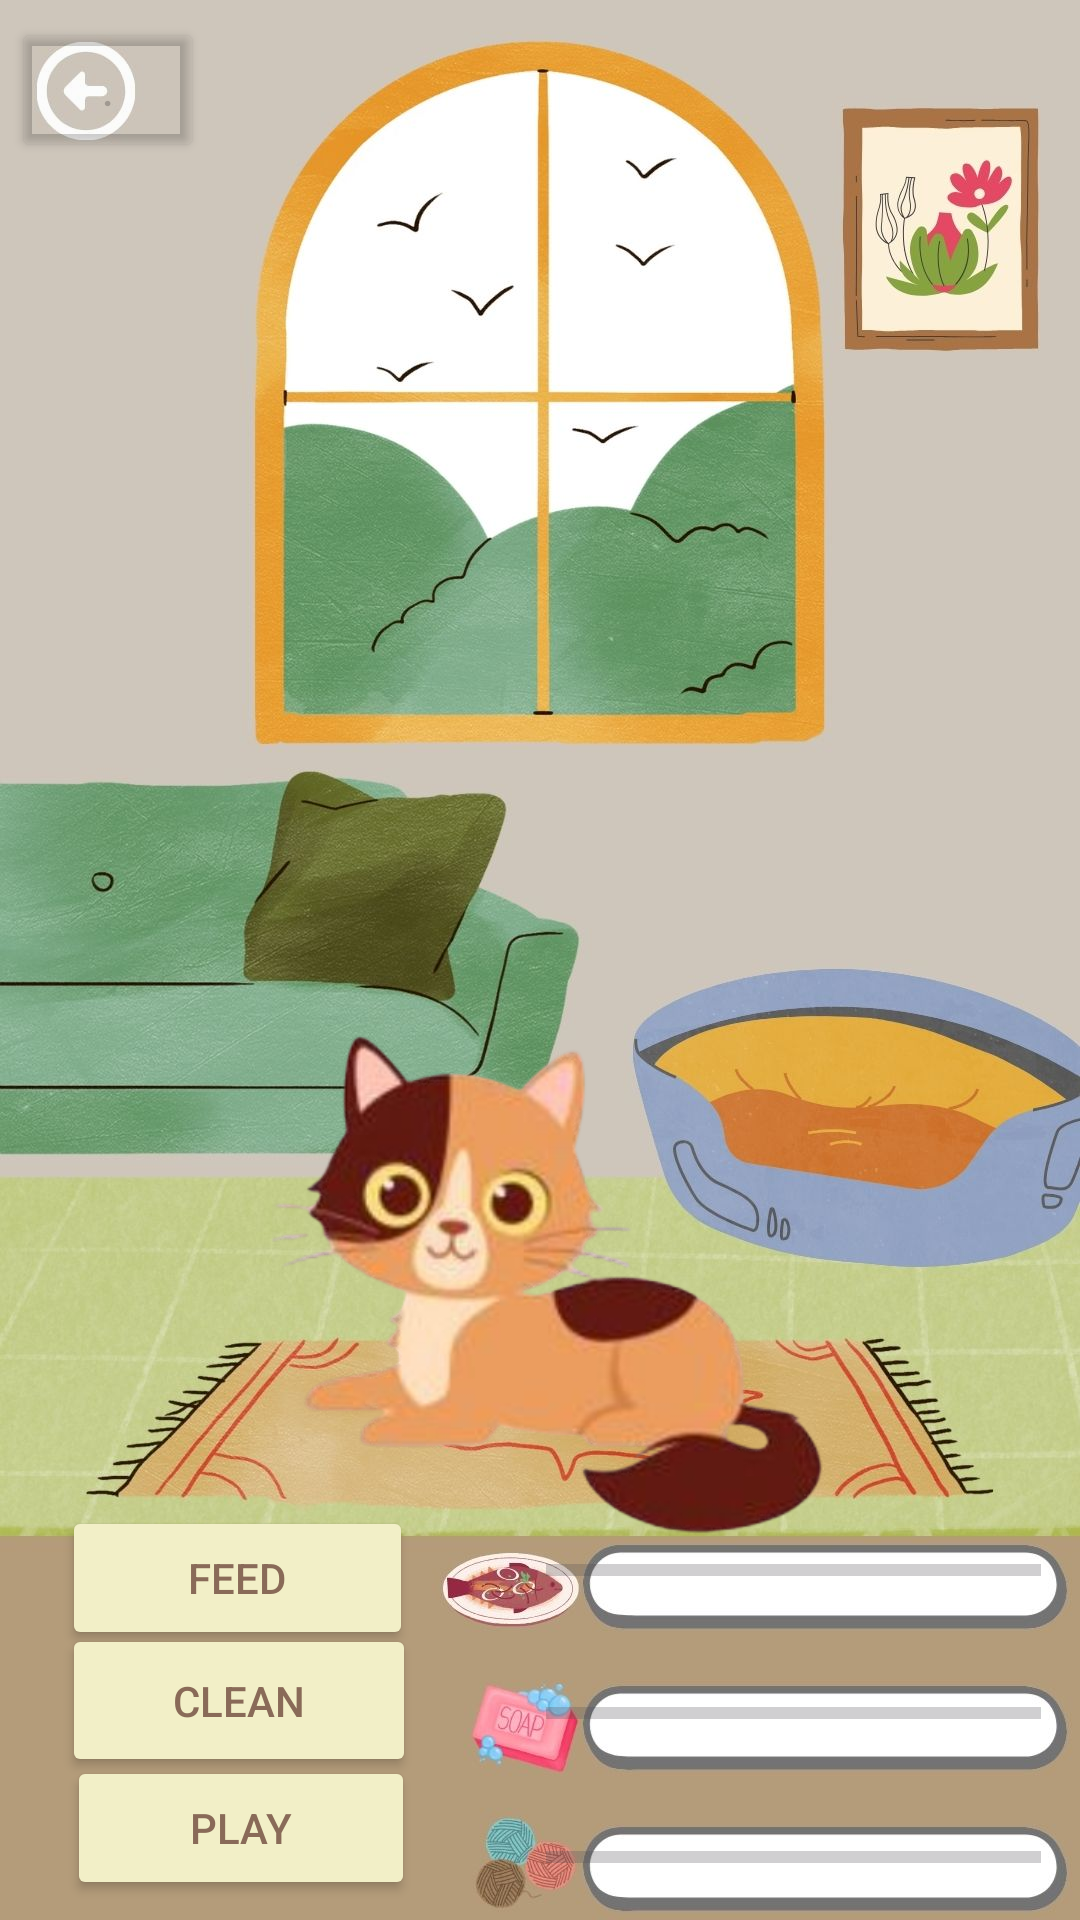

This screen was rendered from an Android layout file. Write that file and the resources it references.
<!-- AndroidManifest.xml: application theme Theme.MyPetApplication -->
<!-- res/layout/activity_main2.xml -->
<?xml version="1.0" encoding="utf-8"?>
<androidx.constraintlayout.widget.ConstraintLayout xmlns:android="http://schemas.android.com/apk/res/android"
    xmlns:app="http://schemas.android.com/apk/res-auto"
    xmlns:tools="http://schemas.android.com/tools"
    android:layout_width="match_parent"
    android:layout_height="match_parent"
    tools:context=".MainActivity2">

    <ImageView
        android:id="@+id/imageView"
        android:layout_width="wrap_content"
        android:layout_height="wrap_content"
        app:layout_constraintBottom_toBottomOf="parent"
        app:layout_constraintEnd_toEndOf="parent"
        app:layout_constraintHorizontal_bias="0.0"
        app:layout_constraintStart_toStartOf="parent"
        app:layout_constraintTop_toTopOf="parent"
        app:layout_constraintVertical_bias="1.0"
        app:srcCompat="@drawable/home_page" />

    <Button
        android:id="@+id/backButton"
        android:layout_width="64dp"
        android:layout_height="48dp"
        android:backgroundTint="@color/cardview_shadow_end_color"
        android:text="."
        android:textColor="@color/cardview_shadow_start_color"
        app:layout_constraintBottom_toBottomOf="parent"
        app:layout_constraintEnd_toEndOf="parent"
        app:layout_constraintHorizontal_bias="0.014"
        app:layout_constraintStart_toStartOf="parent"
        app:layout_constraintTop_toTopOf="parent"
        app:layout_constraintVertical_bias="0.01" />

    <Button
        android:id="@+id/cleanButton"
        android:layout_width="118dp"
        android:layout_height="51dp"
        android:text="Clean"
        android:backgroundTint="@color/vanilla"
        android:textColor="@color/sy"
        app:layout_constraintBottom_toBottomOf="parent"
        app:layout_constraintEnd_toEndOf="parent"
        app:layout_constraintHorizontal_bias="0.085"
        app:layout_constraintStart_toStartOf="parent"
        app:layout_constraintTop_toTopOf="@+id/imageView"
        app:layout_constraintVertical_bias="0.919" />

    <Button
        android:id="@+id/feedButton"
        android:layout_width="117dp"
        android:layout_height="48dp"
        android:text="Feed"
        android:backgroundTint="@color/vanilla"
        android:textColor="@color/sy"
        app:layout_constraintBottom_toBottomOf="parent"
        app:layout_constraintEnd_toEndOf="parent"
        app:layout_constraintHorizontal_bias="0.085"
        app:layout_constraintStart_toStartOf="parent"
        app:layout_constraintTop_toTopOf="@+id/imageView"
        app:layout_constraintVertical_bias="0.848" />

    <Button
        android:id="@+id/playButton"
        android:layout_width="116dp"
        android:layout_height="48dp"
        android:text="Play"
        android:backgroundTint="@color/vanilla"
        android:textColor="@color/sy"
        app:layout_constraintBottom_toBottomOf="parent"
        app:layout_constraintEnd_toEndOf="parent"
        app:layout_constraintHorizontal_bias="0.091"
        app:layout_constraintStart_toStartOf="parent"
        app:layout_constraintTop_toTopOf="@+id/imageView"
        app:layout_constraintVertical_bias="0.989" />

    <ProgressBar
        android:id="@+id/feedBar"
        style="?android:attr/progressBarStyleHorizontal"
        android:layout_width="165dp"
        android:layout_height="42dp"
        android:max="100"
        android:progress="0"
        app:layout_constraintBottom_toBottomOf="parent"
        app:layout_constraintEnd_toEndOf="parent"
        app:layout_constraintHorizontal_bias="0.934"
        app:layout_constraintStart_toStartOf="parent"
        app:layout_constraintTop_toTopOf="parent"
        app:layout_constraintVertical_bias="0.84" />

    <ProgressBar
        android:id="@+id/cleanBar"
        style="?android:attr/progressBarStyleHorizontal"
        android:layout_width="165dp"
        android:layout_height="42dp"
        android:max="100"
        android:progress="0"
        app:layout_constraintBottom_toBottomOf="parent"
        app:layout_constraintEnd_toEndOf="parent"
        app:layout_constraintHorizontal_bias="0.934"
        app:layout_constraintStart_toStartOf="parent"
        app:layout_constraintTop_toTopOf="parent"
        app:layout_constraintVertical_bias="0.92" />

    <ProgressBar
        android:id="@+id/playBar"
        style="?android:attr/progressBarStyleHorizontal"
        android:layout_width="165dp"
        android:layout_height="42dp"
        android:max="100"
        android:progress="0"
        app:layout_constraintBottom_toBottomOf="parent"
        app:layout_constraintEnd_toEndOf="parent"
        app:layout_constraintHorizontal_bias="0.934"
        app:layout_constraintStart_toStartOf="parent"
        app:layout_constraintTop_toTopOf="parent"
        app:layout_constraintVertical_bias="1.0" />

    <ImageView
        android:id="@+id/chillImage"
        android:layout_width="272dp"
        android:layout_height="254dp"
        app:layout_constraintBottom_toBottomOf="parent"
        app:layout_constraintEnd_toEndOf="parent"
        app:layout_constraintHorizontal_bias="0.496"
        app:layout_constraintStart_toStartOf="parent"
        app:layout_constraintTop_toTopOf="parent"
        app:layout_constraintVertical_bias="0.769"
        app:srcCompat="@drawable/neutral" />


</androidx.constraintlayout.widget.ConstraintLayout>
<!-- resources referenced by this layout -->
<resources>
  <color name="sy">#896A58</color>
  <color name="vanilla">#F2EFC7</color>
  <!-- drawable home_page: jpg bitmap (drawable, 175186 bytes) -->
  <!-- drawable neutral: png bitmap (drawable, 111399 bytes) -->
  <style name="Theme.MyPetApplication" parent="Base.Theme.MyPetApplication" />
  <style name="Base.Theme.MyPetApplication" parent="Theme.Material3.DayNight.NoActionBar">
          
          
      </style>
</resources>
